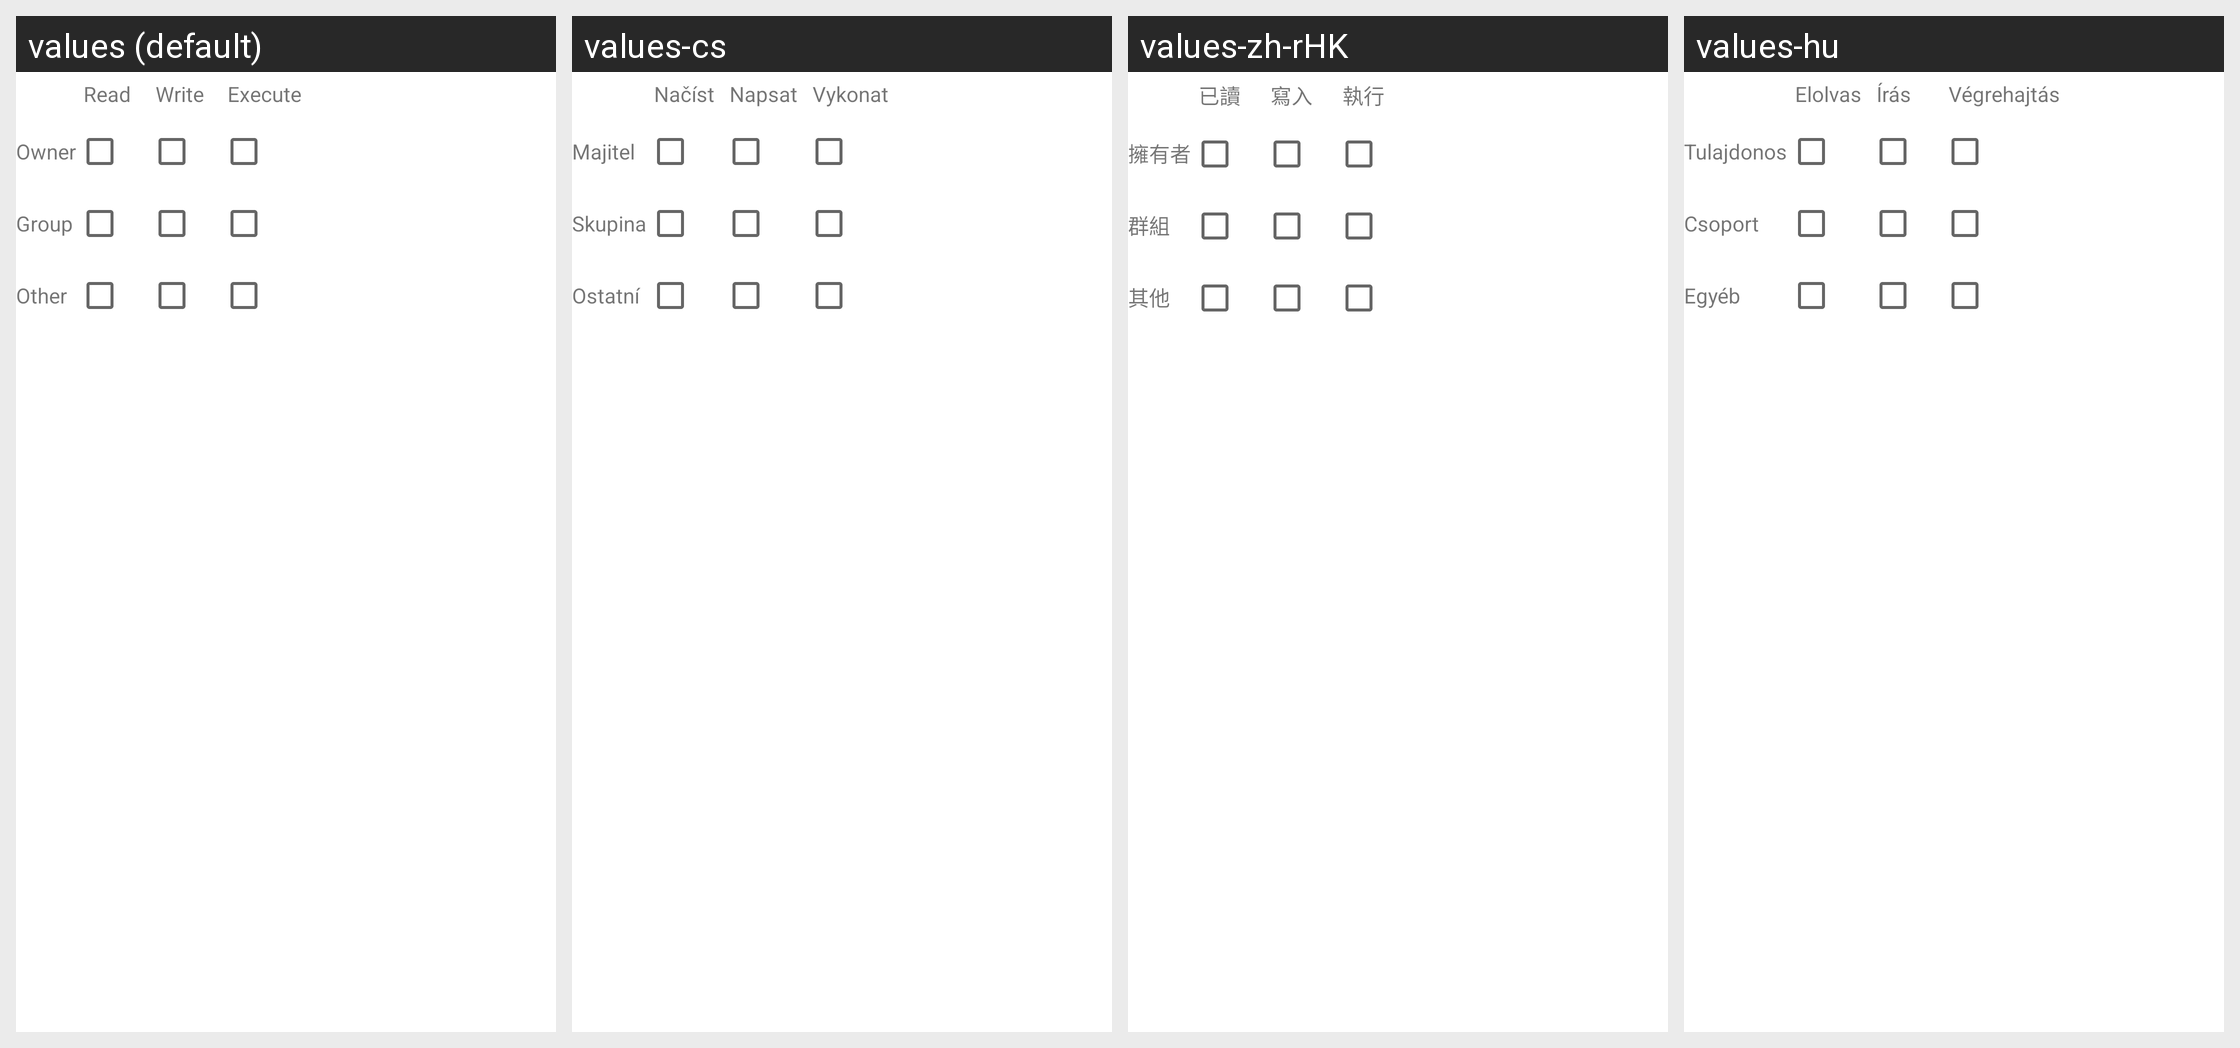

Translations of the strings shown on this Android screen, per locale in the grid:
Android screen res/layout/permissiontable.xml rendered under 4 locales, left to right: values (default), values-cs, values-zh-rHK, values-hu. Device: Nexus 5 (rendered at 1080×1920; each locale shown at half size, 540×960, under a caption strip naming it); theme Theme.MaterialComponents.DayNight.NoActionBar.
Other locales in the repository, not shown: values-ar, values-ast-rES, values-be-rBY, values-bg, values-bn, values-de, values-el, values-eo, values-es, values-es-rUS, values-eu, values-eu-rES, values-fi, values-fr, values-fr-rCA, values-id, values-it, values-ja, values-lt, values-nl, values-pl, values-pt-rBR, values-ru, values-sk, values-sl, values-sr, values-sv-rSE, values-tr, values-uk, values-zh-rCN, values-zh-rTW.
Strings drawn on this screen, with the default value and each locale's value (text and hints the layout hard-codes, and strings that could not be matched under every locale, appear in the picture but are not listed):

permission_read
  values: Read
  values-cs: Načíst
  values-zh-rHK: 已讀
  values-hu: Elolvas

permission_write
  values: Write
  values-cs: Napsat
  values-zh-rHK: 寫入
  values-hu: Írás

permission_execute
  values: Execute
  values-cs: Vykonat
  values-zh-rHK: 執行
  values-hu: Végrehajtás

permission_owner
  values: Owner
  values-cs: Majitel
  values-zh-rHK: 擁有者
  values-hu: Tulajdonos

permission_group
  values: Group
  values-cs: Skupina
  values-zh-rHK: 群組
  values-hu: Csoport

permission_other
  values: Other
  values-cs: Ostatní
  values-zh-rHK: 其他
  values-hu: Egyéb
